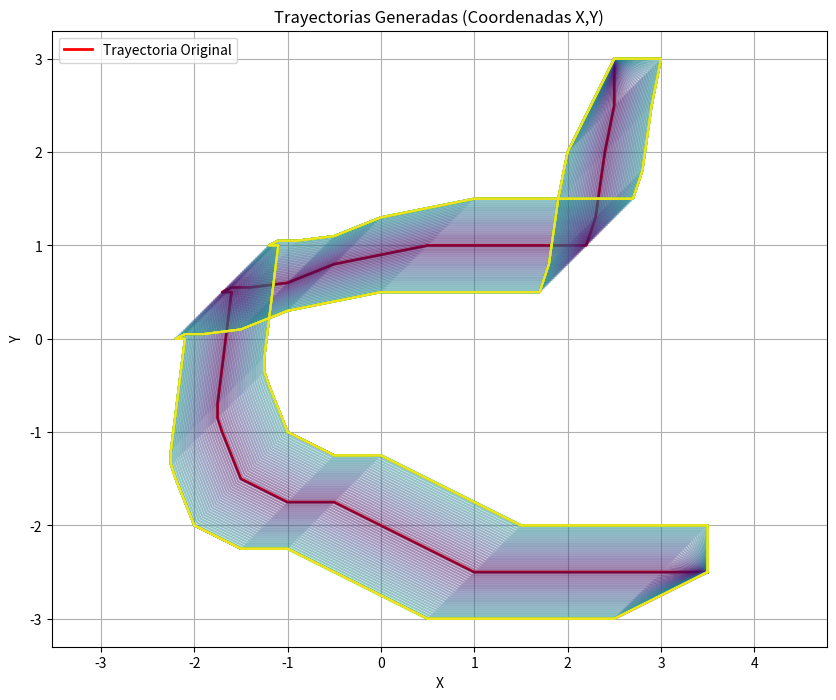
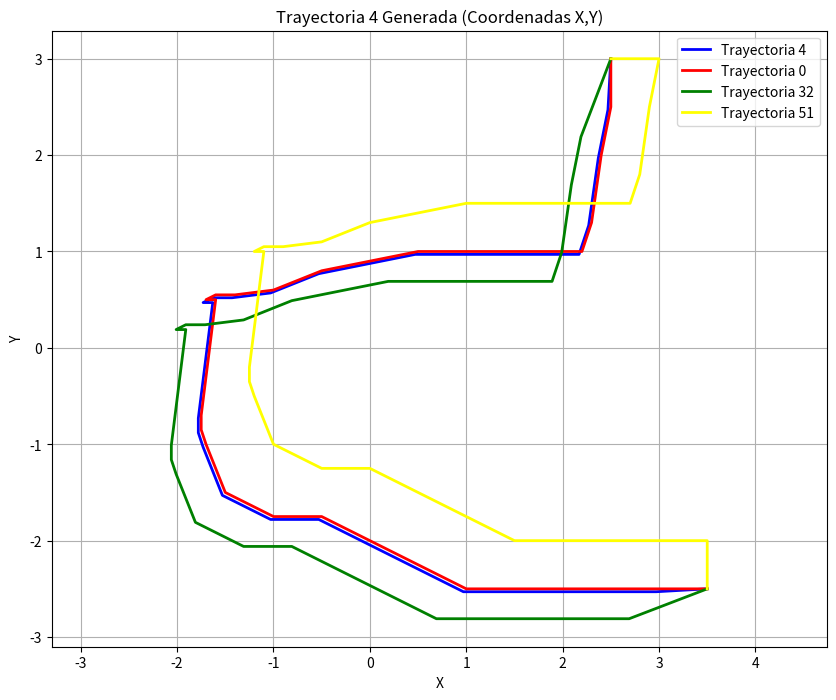

Write the Python code that produced these figures, in order.
import numpy as np
import matplotlib.pyplot as plt

# Trayectoria original
waypoints = [
    np.array([3.5, -2.5, 0]),  
    np.array([3.0, -2.5, 0]),  
    np.array([1.0, -2.5, 0]),
    np.array([0.5, -2.25, 10]),
    np.array([0, -2, 15]),
    np.array([-0.5, -1.75, 15]),  
    np.array([-1, -1.75, 15]),
    np.array([-1.5, -1.5, 30]),
    np.array([-1.6, -1.25, 40]),
    np.array([-1.7, -1.0, 60]),
    np.array([-1.75, -0.85, 75]),
    np.array([-1.75, -0.7, 80]), 
    np.array([-1.6, 0.5, 88]),
    np.array([-1.7, 0.5, 90]),
    np.array([-1.7, 0.5, 120]),  
    np.array([-1.6, 0.55, 140]), 
    np.array([-1.6, 0.55, 160]),
    np.array([-1.4, 0.55, 170]),
    np.array([-1.0, 0.6, 175]),
    np.array([-0.5, 0.8, 175]),
    np.array([0.5, 1, 175]),
    np.array([1.5, 1, 175]),
    np.array([2, 1, 175]),
    np.array([2.2, 1, 175]),
    np.array([2.2, 1, 145]),
    np.array([2.3, 1.3, 100]),
    np.array([2.3, 1.3, 85]),
    np.array([2.4, 2, 85]),
    np.array([2.5, 2.5, 85]),
    np.array([2.5, 3.0, 85])
]

# Número de trayectorias a generar
num_trayectorias = 100

# Incremento por iteración en las coordenadas x e y
incremento = 0.01

# Lista para almacenar las trayectorias
trayectorias = []

# Generar nuevas trayectorias con variaciones solo en los puntos intermedios
for i in range(num_trayectorias):
    nueva_trayectoria = []
    
    # Alternar entre incremento positivo y negativo
    signo = (-1) ** i  # Alterna entre -1 y 1 en cada iteración
    
    for j, wp in enumerate(waypoints):
        if j == 0 or j == len(waypoints) - 1:
            # Mantener el waypoint inicial y final igual
            nueva_trayectoria.append(wp)
        else:
            # Variar solo los puntos intermedios con límite de 1
            desplazamiento_x = signo * min(incremento * i, 0.5)  # No exceder 1
            desplazamiento_y = signo * min(incremento * i, 0.5)  # No exceder 1
            new_wp = np.array([wp[0] + desplazamiento_x, wp[1] + desplazamiento_y, wp[2]])  # Mantener z constante
            nueva_trayectoria.append(new_wp)
    
    trayectorias.append(nueva_trayectoria)

# Convertir trayectorias a tuplas para encontrar únicas
trayectorias_tuplas = [tuple(map(tuple, trayectoria)) for trayectoria in trayectorias]
trayectorias_unicas = set(trayectorias_tuplas)  # Usar un conjunto para encontrar únicas

# Contar el número de trayectorias únicas
numero_trayectorias_unicas = len(trayectorias_unicas)

# Mostrar el resultado
print(f"Número de trayectorias únicas: {numero_trayectorias_unicas}")

# Graficar todas las trayectorias en 2D
plt.figure(figsize=(10, 8))

# Ploteo de la trayectoria original en rojo
trayectoria_original = np.array(waypoints)
plt.plot(trayectoria_original[:, 0], trayectoria_original[:, 1], color='red', label='Trayectoria Original', linewidth=2)

# Color para las trayectorias generadas
colors = plt.cm.viridis(np.linspace(0, 1, num_trayectorias))

# Ploteo de cada trayectoria generada
for i, trayectoria in enumerate(trayectorias):
    trayectoria = np.array(trayectoria)
    plt.plot(trayectoria[:, 0], trayectoria[:, 1], color=colors[i], alpha=0.5)

# Configuración del gráfico
plt.xlabel('X')
plt.ylabel('Y')
plt.title('Trayectorias Generadas (Coordenadas X,Y)')
plt.grid()
plt.axis('equal')  # Para mantener la proporción
plt.legend()  # Agregar leyenda para la trayectoria original
plt.show()


# Extraer la trayectoria 22 (índice 21)
trayectoria_4 = np.array(trayectorias[3])
trayectoria_32 = np.array(trayectorias[31])
trayectoria_0 = np.array(trayectorias[0])
trayectoria_51 = np.array(trayectorias[50])

# Graficar la trayectoria 22
plt.figure(figsize=(10, 8))
plt.plot(trayectoria_4[:, 0], trayectoria_4[:, 1], color='blue', label='Trayectoria 4', linewidth=2)
plt.plot(trayectoria_0[:, 0], trayectoria_0[:, 1], color='red', label='Trayectoria 0', linewidth=2)
plt.plot(trayectoria_32[:, 0], trayectoria_32[:, 1], color='green', label='Trayectoria 32', linewidth=2)
plt.plot(trayectoria_51[:, 0], trayectoria_51[:, 1], color='yellow', label='Trayectoria 51', linewidth=2)
plt.xlabel('X')
plt.ylabel('Y')
plt.title('Trayectoria 4 Generada (Coordenadas X,Y)')
plt.grid()
plt.axis('equal')  # Para mantener la proporción
plt.legend()
plt.show()
